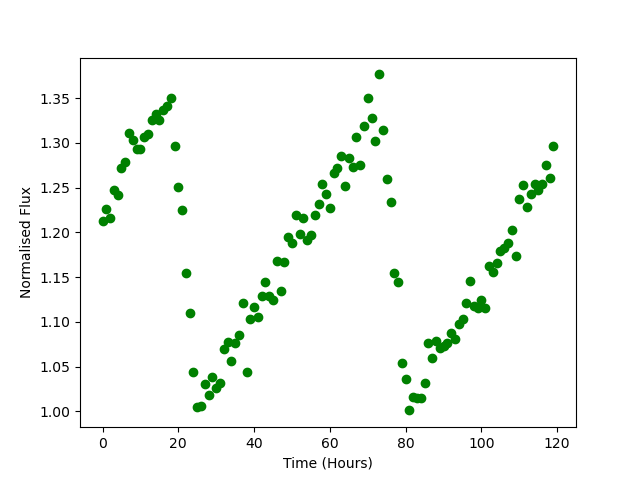

The file beside this chart, header and first rows:
Time, Flux
0.0, 1.213
1.0, 1.226
2.0, 1.216
3.0, 1.247
4.0, 1.242
5.0, 1.272
6.0, 1.278
7.0, 1.311
8.0, 1.303
9.0, 1.293
10.0, 1.293
11.0, 1.307
12.0, 1.31
13.0, 1.325
14.0, 1.332
15.0, 1.326
16.0, 1.336
17.0, 1.342
18.0, 1.35
19.0, 1.297
20.0, 1.251
21.0, 1.224
22.0, 1.155
23.0, 1.11
24.0, 1.044
25.0, 1.005
26.0, 1.006
27.0, 1.03
28.0, 1.018
29.0, 1.039
30.0, 1.027
31.0, 1.031
32.0, 1.069
33.0, 1.078
34.0, 1.056
35.0, 1.076
36.0, 1.085
37.0, 1.121
38.0, 1.044
39.0, 1.103
40.0, 1.117
41.0, 1.106
42.0, 1.129
43.0, 1.145
44.0, 1.129
45.0, 1.124
46.0, 1.168
47.0, 1.134
48.0, 1.166
49.0, 1.195
50.0, 1.188
51.0, 1.219
52.0, 1.198
53.0, 1.216
54.0, 1.192
55.0, 1.197
56.0, 1.22
57.0, 1.231
58.0, 1.254
59.0, 1.243
... 60 more rows
